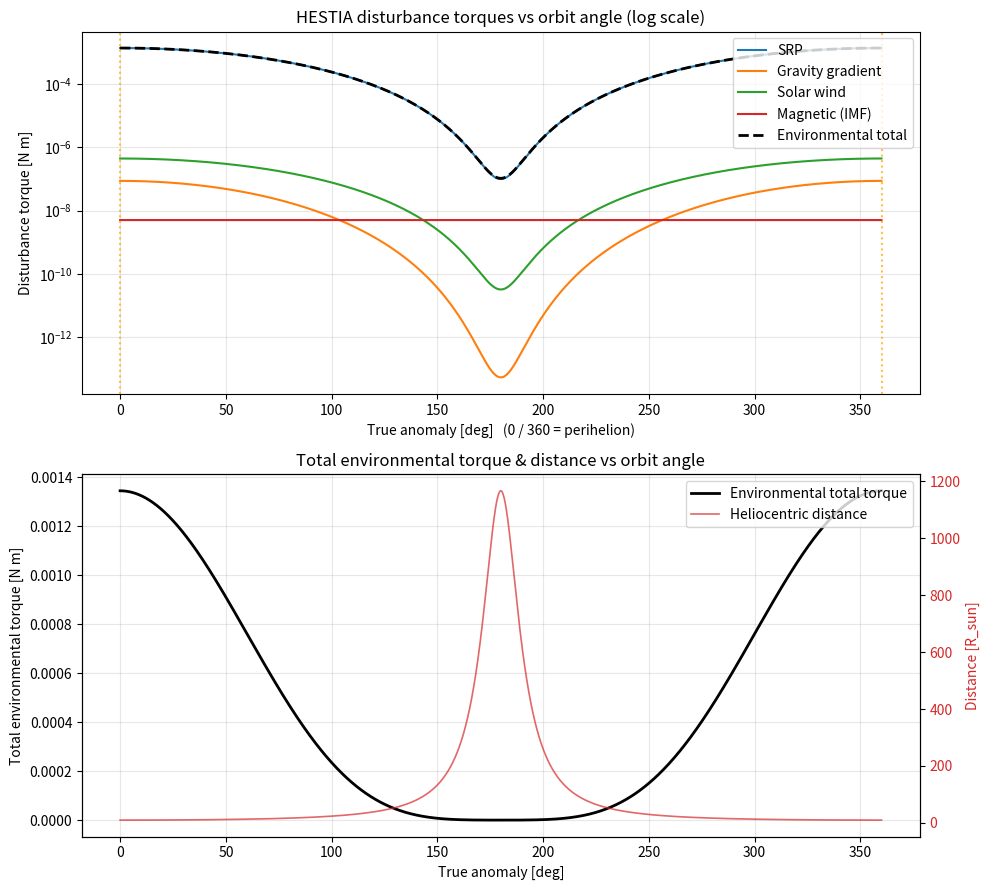
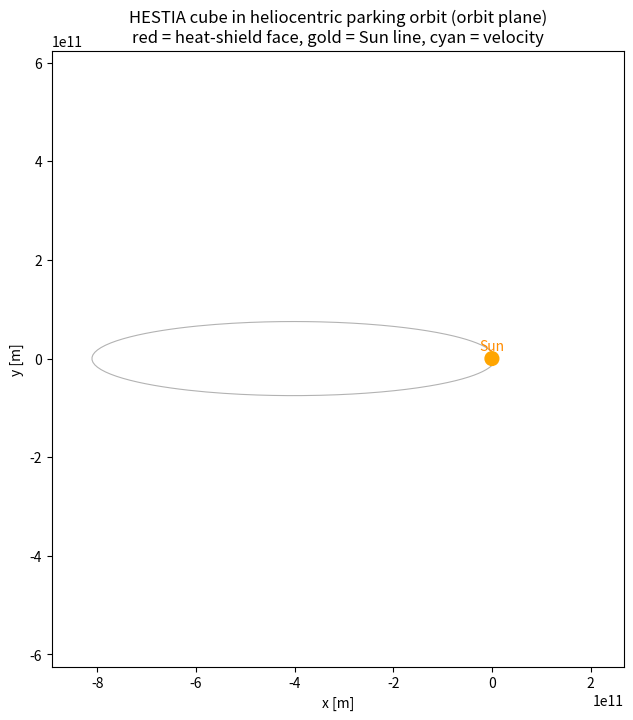

Recreate these plots in Python, in order.
import numpy as np
import matplotlib.pyplot as plt
from matplotlib import animation

# ----------------------------------------------------------------------
# 1. PHYSICAL CONSTANTS
# ----------------------------------------------------------------------
G        = 6.67430e-11            # gravitational constant [m^3 kg^-1 s^-2]
MU_SUN   = 1.32712440018e20       # Sun GM [m^3 s^-2]
R_SUN    = 6.957e8                # solar radius [m]
AU       = 1.495978707e11         # astronomical unit [m]
L_SUN    = 3.828e26               # solar luminosity [W]
c        = 2.99792458e8           # speed of light [m/s]
SOLAR_CONST_1AU = 1361.0          # solar flux at 1 AU [W/m^2]
YEAR     = 3.15576e7              # seconds in a Julian year

# ----------------------------------------------------------------------
# 2. SPACECRAFT DEFINITION  (from HESTIA / RVLj midterm report)
# ----------------------------------------------------------------------
SIDE      = 2.0                   # cube edge length [m]
HALF      = SIDE / 2.0            # 1.0 m
FACE_AREA = SIDE * SIDE           # 4.0 m^2 per face

MASS = 2188.5                     # [kg]

I_CUBE = (1.0 / 6.0) * MASS * SIDE**2
I = np.array([I_CUBE, I_CUBE, I_CUBE])     # [Ixx, Iyy, Izz] [kg m^2]

REFLECTIVITY = 0.6                # effective reflectance of sunlit face (-)
CP_CM_OFFSET = 0.10               # [m]  (5% of side length, conservative)

THRUST_OBERTH      = 4.0e3        # [N] effective main-burn thrust (placeholder)
THRUST_MISALIGN    = np.deg2rad(0.5)   # thrust-vector misalignment [rad]
THRUST_LEVER       = HALF        # moment arm to CoM [m]

SC_DIPOLE = 1.0                   # residual magnetic dipole [A m^2]

# ----------------------------------------------------------------------
# 3. ORBIT DEFINITION
# ----------------------------------------------------------------------
RP = 10.0   * R_SUN               # perihelion radius [m]
RA = 1166.0 * R_SUN               # aphelion radius   [m]
A  = (RP + RA) / 2.0              # semi-major axis [m]
E  = (RA - RP) / (RA + RP)        # eccentricity (-)
P_ORB = 2.0 * np.pi * np.sqrt(A**3 / MU_SUN)   # orbital period [s]


def radius_at_true_anomaly(nu):
    """Heliocentric distance for true anomaly nu [rad]."""
    return A * (1.0 - E**2) / (1.0 + E * np.cos(nu))


def speed_at_radius(r):
    """vis-viva speed at radius r."""
    return np.sqrt(MU_SUN * (2.0 / r - 1.0 / A))


# ----------------------------------------------------------------------
# 4. DISTURBANCE TORQUE MODELS  (as functions of true anomaly)
# ----------------------------------------------------------------------
def solar_flux(r):
    """Solar irradiance at distance r [m]  ->  [W/m^2]."""
    return L_SUN / (4.0 * np.pi * r**2)


def srp_torque(r):
    S = solar_flux(r)
    P = S / c                                   # radiation pressure [Pa]
    F = P * (1.0 + REFLECTIVITY) * FACE_AREA    # force on the face [N]
    return F * CP_CM_OFFSET                      # [N m]


def gravity_gradient_torque(r):
    dI = 0.10 * I_CUBE                           # 10% inertia asymmetry
    return 3.0 * MU_SUN / (2.0 * r**3) * dI * 1.0  # worst case [N m]


def solar_wind_torque(r):
    n_1au = 7.0e6           # protons / m^3 at 1 AU
    v_sw  = 4.5e5           # m/s
    m_p   = 1.6726e-27      # kg
    n = n_1au * (AU / r)**2
    dyn_p = n * m_p * v_sw**2          # dynamic pressure [Pa]
    F = dyn_p * FACE_AREA
    return F * CP_CM_OFFSET            # [N m]


def magnetic_torque():
    B_imf = 5.0e-9                     # interplanetary field ~5 nT
    return SC_DIPOLE * B_imf           # [N m]  -> ~5e-9, negligible


def thruster_misalignment_torque():
    """Transient torque during the Oberth burn from thrust-vector misalignment."""
    F_perp = THRUST_OBERTH * np.sin(THRUST_MISALIGN)
    return F_perp * THRUST_LEVER       # [N m]


# ----------------------------------------------------------------------
# 5. SWEEP OVER THE ORBIT
# ----------------------------------------------------------------------
NU = np.linspace(0.0, 2.0 * np.pi, 1441)     # true anomaly grid (0.25 deg)
R  = radius_at_true_anomaly(NU)

T_srp = srp_torque(R)
T_gg  = gravity_gradient_torque(R)
T_sw  = solar_wind_torque(R)
T_mag = np.full_like(NU, magnetic_torque())
T_total_env = T_srp + T_gg + T_sw + T_mag    # combined environmental torque

T_thrust = thruster_misalignment_torque()    # scalar, burn-only

idx_peri = np.argmin(R)
peak = {
    "SRP":            T_srp[idx_peri],
    "GravityGradient": T_gg[idx_peri],
    "SolarWind":      T_sw[idx_peri],
    "Magnetic":       T_mag[idx_peri],
    "Environmental_total": T_total_env[idx_peri],
    "ThrustMisalign(burn)": T_thrust,
}

# ----------------------------------------------------------------------
# 6. MOMENTUM ACCUMULATION & ADCS SIZING
# ----------------------------------------------------------------------
def time_from_true_anomaly(nu):
    """Time since perihelion for true anomaly nu (vectorised)."""
    Ecc = 2.0 * np.arctan2(np.sqrt(1 - E) * np.sin(nu / 2.0),
                           np.sqrt(1 + E) * np.cos(nu / 2.0))
    Mn = Ecc - E * np.sin(Ecc)             # mean anomaly
    Mn = np.unwrap(Mn)
    return Mn * P_ORB / (2.0 * np.pi)

t_grid = time_from_true_anomaly(NU)
H_orbit = np.trapezoid(T_total_env, t_grid)        # [N m s]

nu_pass = np.linspace(np.deg2rad(-30), np.deg2rad(30), 601)
Ecc_p   = 2.0 * np.arctan2(np.sqrt(1 - E) * np.sin(nu_pass / 2.0),
                           np.sqrt(1 + E) * np.cos(nu_pass / 2.0))
M_p     = Ecc_p - E * np.sin(Ecc_p)            # signed mean anomaly
t_pass  = M_p * P_ORB / (2.0 * np.pi)          # signed time about perihelion [s]
r_pass  = radius_at_true_anomaly(nu_pass)
T_env_pass = srp_torque(r_pass) + gravity_gradient_torque(r_pass) \
             + solar_wind_torque(r_pass) + magnetic_torque()
H_peri_pass = abs(np.trapezoid(T_env_pass, t_pass))   # [N m s] over the pass
peri_pass_minutes = (t_pass.max() - t_pass.min()) / 60.0

V_REL_FLYBY = 55.7e3      # m/s  (report avg flyby speed)
R_FLYBY     = 1000e3      # m    (1000 km closest approach)
alpha_max = (3.0 * np.sqrt(3.0) / 8.0) * V_REL_FLYBY**2 / R_FLYBY**2
M_slew    = I_CUBE * alpha_max          # required slew torque [N m]
omega_max = 0.0557                       # rad/s peak turn rate (report)
H_slew    = I_CUBE * omega_max           # peak momentum during slew [N m s]

slew_angle = np.deg2rad(90.0)
slew_time  = 600.0                       # 10 minutes available [s]
M_oberth_slew = 4.0 * slew_angle * I_CUBE / slew_time**2   # bang-bang [N m]

# ----------------------------------------------------------------------
# 7. ADCS HARDWARE SELECTION LOGIC
# ----------------------------------------------------------------------
def select_adcs():
    margin = 2.0
    req_cont_torque = peak["Environmental_total"] * margin
    req_slew_torque = max(M_slew, M_oberth_slew) * margin
    req_momentum    = max(H_peri_pass, H_slew) * margin

    rw_catalogue = [   # (name, momentum [Nms], torque [Nm])
        ("Small  (e.g. RW class 12 Nms)",   12.0, 0.075),
        ("Medium (e.g. RW class 30 Nms)",   30.0, 0.20),
        ("Large  (e.g. RW class 75 Nms)",   75.0, 0.30),
        ("XL     (e.g. RW class 150 Nms)", 150.0, 0.50),
        ("XXL    (e.g. RW class 300 Nms)", 300.0, 0.75),
    ]
    per_wheel_mom_req = req_momentum / np.sqrt(3.0)   # distributed over 3 axes
    per_wheel_trq_req = req_slew_torque / np.sqrt(3.0)
    chosen = None
    for name, mom, trq in rw_catalogue:
        if mom >= per_wheel_mom_req and trq >= per_wheel_trq_req:
            chosen = (name, mom, trq)
            break
    if chosen is None:
        chosen = rw_catalogue[-1]   # largest available; flag oversizing
    rw_name, rw_momentum_cap, rw_torque_cap = chosen
    n_wheels_total = 4   # 3 active orthogonal + 1 skew redundant (pyramid)

    sel = {
        "controlled_mass_kg": MASS,
        "cube_inertia_kgm2": I_CUBE,
        "req_continuous_torque_Nm": req_cont_torque,
        "req_slew_torque_Nm": req_slew_torque,
        "req_momentum_storage_Nms": req_momentum,
        "reaction_wheels": {
            "type": "Reaction wheels (momentum exchange)",
            "wheel_class": rw_name,
            "per_wheel_torque_Nm": rw_torque_cap,
            "per_wheel_momentum_Nms": rw_momentum_cap,
            "n_wheels": n_wheels_total,
            "config": "4-wheel pyramid (3 orthogonal active + 1 skew redundant)",
        },
        "desaturation": {
            "type": "Cold-gas / RCS thrusters for momentum dumping",
            "reason": "No magnetic field in heliocentric orbit -> "
                      "magnetorquers unusable; RCS dumps RW momentum.",
            "burn_disturbance_torque_Nm": peak["ThrustMisalign(burn)"],
        },
        "attitude_determination": {
            "primary": "Multi-head star tracker (wide + narrow FOV)",
            "rate": "Gyro / IMU between star-tracker updates",
            "coarse": "Sun sensors for safe-mode & Sun-pointing",
            "rel_nav": "LiDAR for ISO final approach (rendezvous phase)",
            "excluded": "Magnetometer / horizon sensor (no planetary field)",
        },
        "pointing_budget_deg": {
            "star_tracker": 0.003,
            "gyro_drift": 0.010,
            "structural_flex": 0.020,
            "rw_jitter": 0.005,
            "residual_disturbance": 0.008,
        },
    }
    rss = np.sqrt(sum(v**2 for v in sel["pointing_budget_deg"].values()))
    sel["total_pointing_error_deg"] = rss
    return sel


# ----------------------------------------------------------------------
# 8. PRINTED REPORT
# ----------------------------------------------------------------------
def print_report(sel):
    line = "=" * 70
    print(line)
    print(" HESTIA  -  HELIOCENTRIC PARKING ORBIT  ATTITUDE / ADCS REPORT")
    print(line)
    print("\n[ ORBIT ]")
    print(f"  Perihelion              : {RP/R_SUN:8.1f} R_sun  ({RP/AU:.4f} AU)")
    print(f"  Aphelion                : {RA/R_SUN:8.1f} R_sun  ({RA/AU:.4f} AU)")
    print(f"  Semi-major axis a       : {A/AU:8.4f} AU")
    print(f"  Eccentricity e          : {E:8.4f}")
    print(f"  Orbital period          : {P_ORB/YEAR:8.3f} years")
    print(f"  Perihelion speed        : {speed_at_radius(RP)/1e3:8.2f} km/s")
    print(f"  Aphelion speed          : {speed_at_radius(RA)/1e3:8.2f} km/s")

    print("\n[ SPACECRAFT ]")
    print(f"  Cube edge               : {SIDE:.1f} m  (face area {FACE_AREA:.1f} m^2)")
    print(f"  Controlled mass         : {MASS:.1f} kg")
    print(f"  Cube inertia (each axis): {I_CUBE:.1f} kg m^2")
    print(f"  CoP-CoM offset          : {CP_CM_OFFSET:.3f} m")
    print(f"  +X (heat-shield) face   : held toward the Sun in cruise")

    print("\n[ PEAK DISTURBANCE TORQUES  (at perihelion) ]")
    for k in ["SRP", "GravityGradient", "SolarWind", "Magnetic",
              "Environmental_total", "ThrustMisalign(burn)"]:
        print(f"  {k:24s}: {peak[k]:.3e}  N m")

    print("\n[ MOMENTUM / SLEW SIZING ]")
    print(f"  H over one orbit undamped: {H_orbit:.3e}  N m s (if never dumped)")
    print(f"  H per perihelion pass    : {H_peri_pass:.3e}  N m s (sizing case)")
    print(f"  Perihelion pass duration : {peri_pass_minutes:.1f} min (+/-30 deg)")
    print(f"  Flyby peak slew torque   : {M_slew:.3e}  N m")
    print(f"  Oberth 90deg slew torque : {M_oberth_slew:.3e}  N m")
    print(f"  Peak slew momentum       : {H_slew:.3e}  N m s")

    print("\n[ SELECTED ADCS ]")
    rw = sel["reaction_wheels"]
    print(f"  Primary actuator        : {rw['type']}")
    print(f"     wheel class          : {rw['wheel_class']}")
    print(f"     wheels               : {rw['n_wheels']}  ({rw['config']})")
    print(f"     per-wheel torque      : {rw['per_wheel_torque_Nm']} N m")
    print(f"     per-wheel momentum    : {rw['per_wheel_momentum_Nms']} N m s")
    print(f"  Required slew torque    : {sel['req_slew_torque_Nm']:.3e} N m (x2 margin)")
    print(f"  Required momentum store : {sel['req_momentum_storage_Nms']:.3e} N m s (x2 margin)")
    des = sel["desaturation"]
    print(f"  Momentum dumping        : {des['type']}")
    print(f"     reason               : {des['reason']}")
    ad = sel["attitude_determination"]
    print(f"  Attitude determination  :")
    print(f"     primary              : {ad['primary']}")
    print(f"     rate                 : {ad['rate']}")
    print(f"     coarse / safe-mode    : {ad['coarse']}")
    print(f"     relative nav          : {ad['rel_nav']}")
    print(f"     excluded             : {ad['excluded']}")
    print(f"  Pointing budget (3-sigma RSS):")
    for k, v in sel["pointing_budget_deg"].items():
        print(f"     {k:22s}: {v:.3f} deg")
    print(f"     {'TOTAL (RSS)':22s}: {sel['total_pointing_error_deg']:.3f} deg")
    print(line)


# ----------------------------------------------------------------------
# 9. STATIC PLOTS OF DISTURBANCE TORQUES vs ORBIT ANGLE
# ----------------------------------------------------------------------
def plot_disturbances():
    deg = np.degrees(NU)
    fig, (ax1, ax2) = plt.subplots(2, 1, figsize=(10, 9))

    ax1.semilogy(deg, T_srp, label="SRP")
    ax1.semilogy(deg, T_gg, label="Gravity gradient")
    ax1.semilogy(deg, T_sw, label="Solar wind")
    ax1.semilogy(deg, T_mag, label="Magnetic (IMF)")
    ax1.semilogy(deg, T_total_env, "k--", lw=2, label="Environmental total")
    ax1.axvline(0, color="orange", ls=":", alpha=0.7)
    ax1.axvline(360, color="orange", ls=":", alpha=0.7)
    ax1.set_xlabel("True anomaly [deg]   (0 / 360 = perihelion)")
    ax1.set_ylabel("Disturbance torque [N m]")
    ax1.set_title("HESTIA disturbance torques vs orbit angle (log scale)")
    ax1.grid(True, which="both", alpha=0.3)
    ax1.legend(loc="upper right")

    ax2b = ax2.twinx()
    ax2.plot(deg, T_total_env, "k-", lw=2, label="Environmental total torque")
    ax2b.plot(deg, R / R_SUN, "tab:red", lw=1.2, alpha=0.7,
              label="Heliocentric distance")
    ax2.set_xlabel("True anomaly [deg]")
    ax2.set_ylabel("Total environmental torque [N m]")
    ax2b.set_ylabel("Distance [R_sun]", color="tab:red")
    ax2b.tick_params(axis="y", labelcolor="tab:red")
    ax2.set_title("Total environmental torque & distance vs orbit angle")
    ax2.grid(True, alpha=0.3)
    l1, lb1 = ax2.get_legend_handles_labels()
    l2, lb2 = ax2b.get_legend_handles_labels()
    ax2.legend(l1 + l2, lb1 + lb2, loc="upper right")

    fig.tight_layout()
    return fig


# ----------------------------------------------------------------------
# 10. ORBIT + ATTITUDE ANIMATION  (2D in-plane, LIVE)
# ----------------------------------------------------------------------
def run_animation(n_orbits=2.0, n_frames=360, do_oberth=True, peri_slow=6.0):
    """2D in-plane LIVE animation: clearest way to show the eccentric orbit,
    the heat-shield-to-Sun cruise attitude, and the prograde Oberth burn.
    Returns (anim, fig); keep a reference alive while the window is open.

    peri_slow controls how much the *playback* dwells at perihelion. The
    spacecraft physically whips through perihelion in minutes, so a grid that
    is uniform in time (mean anomaly) barely shows it. Instead we sample the
    mean anomaly with extra frame density near each perihelion (M = 2*pi*k),
    which makes the animation slow down there without distorting the physics
    (positions/speeds are still the true Keplerian values at each frame).
    peri_slow=1.0 recovers the original uniform-in-time playback; larger
    values dwell longer at perihelion."""
    from matplotlib.patches import Polygon, Circle

    # Uniform-in-time mean-anomaly endpoints, then warp the SAMPLING so frames
    # bunch up near every perihelion. The warp acts on the fractional phase
    # within each orbit: phi in [0,1), perihelion at phi=0 and phi=1.
    M_lo, M_hi = 0.0, 2 * np.pi * n_orbits
    u = np.linspace(0.0, 1.0, n_frames)          # uniform parametric frames
    M_lin = M_lo + u * (M_hi - M_lo)             # uniform-in-time mean anomaly
    orbit_phase = M_lin / (2 * np.pi)            # perihelion at integer values
    k = np.floor(orbit_phase)                    # which orbit
    phi = orbit_phase - k                        # phase within orbit, [0,1)
    # Symmetric warp about perihelion (phi=0 and phi=1). s in [-1,1], 0 at
    # perihelion. Raising |s| to a power >1 expands time spent near s=0.
    s = 2.0 * phi - 1.0                          # -1 at peri(start)..+1 at peri(end)
    s_warp = np.sign(s) * np.abs(s) ** (1.0 / peri_slow)
    phi_warp = 0.5 * (s_warp + 1.0)
    M = 2 * np.pi * (k + phi_warp)               # warped mean-anomaly samples
    Ecc = M.copy()
    for _ in range(60):
        Ecc = Ecc - (Ecc - E * np.sin(Ecc) - M) / (1 - E * np.cos(Ecc))
    nu = 2 * np.arctan2(np.sqrt(1 + E) * np.sin(Ecc / 2),
                        np.sqrt(1 - E) * np.cos(Ecc / 2))
    r = radius_at_true_anomaly(nu)
    pos = np.column_stack([r * np.cos(nu), r * np.sin(nu)])

    vdir = -np.column_stack([-np.sin(nu), E + np.cos(nu)])
    vdir /= np.linalg.norm(vdir, axis=1, keepdims=True)

    burn = np.zeros(n_frames, dtype=bool)
    if do_oberth:
        # Final perihelion within range: M closest to 2*pi*k_final. With the
        # warped sampling, frames cluster here, so the burn arc spans more of
        # them -> the prograde-burn attitude is clearly visible.
        k_final = int(np.floor(n_orbits - 1e-9))
        M_peri = 2 * np.pi * k_final
        frame_at_peri = int(np.argmin(np.abs(M - M_peri)))
        # widen the flagged window proportionally to the perihelion dwell
        half = max(3, int(round(3 * peri_slow)))
        lo = max(0, frame_at_peri - half)
        hi = min(n_frames, frame_at_peri + half + 1)
        burn[lo:hi] = True

    fig, ax = plt.subplots(figsize=(9, 8))
    ax.set_aspect("equal")
    lim = RA * 1.1
    ax.set_xlim(-lim, lim*0.3); ax.set_ylim(-lim*0.7, lim*0.7)
    ax.set_xlabel("x [m]"); ax.set_ylabel("y [m]")
    ax.set_title("HESTIA cube in heliocentric parking orbit (orbit plane)\n"
                 "red = heat-shield face, gold = Sun line, cyan = velocity")

    nu_full = np.linspace(0, 2*np.pi, 1000)
    r_full = radius_at_true_anomaly(nu_full)
    ax.plot(r_full*np.cos(nu_full), r_full*np.sin(nu_full),
            color="gray", lw=0.8, alpha=0.6)
    ax.add_patch(Circle((0, 0), 20*R_SUN, color="orange", zorder=5))
    ax.text(0, 25*R_SUN, "Sun", ha="center", color="darkorange")

    cube_patch = Polygon(np.zeros((4, 2)), closed=True,
                         facecolor="steelblue", edgecolor="k", zorder=6)
    shield_patch = Polygon(np.zeros((2, 2)), closed=False,
                           edgecolor="red", lw=4, zorder=7)
    ax.add_patch(cube_patch); ax.add_patch(shield_patch)
    sun_line, = ax.plot([], [], color="gold", lw=2)
    vel_line, = ax.plot([], [], color="cyan", lw=2)
    txt = ax.text(0.02, 0.97, "", transform=ax.transAxes, va="top",
                  fontfamily="monospace",
                  bbox=dict(boxstyle="round", fc="white", alpha=0.8))

    cube_draw = 9e9   # drawn half-size of the cube (exaggerated)

    def update(i):
        c = pos[i]
        dist = np.linalg.norm(c)
        sun_dir = -c / dist
        xb = vdir[i] if burn[i] else sun_dir
        yb = np.array([-xb[1], xb[0]])      # 90 deg in-plane
        sc = cube_draw * (1.0 + 2.5 * dist / RA)   # grow with distance
        corners = np.array([c + sc*( xb+yb), c + sc*( xb-yb),
                            c + sc*(-xb-yb), c + sc*(-xb+yb)])
        cube_patch.set_xy(corners)
        shield_patch.set_xy(np.array([c + sc*(xb+yb), c + sc*(xb-yb)]))
        L = RA * 0.22
        sun_line.set_data([c[0], c[0]+sun_dir[0]*L], [c[1], c[1]+sun_dir[1]*L])
        vel_line.set_data([c[0], c[0]+vdir[i][0]*L], [c[1], c[1]+vdir[i][1]*L])
        state = "OBERTH BURN (prograde)" if burn[i] else "cruise: shield->Sun"
        txt.set_text(f"r  = {dist/R_SUN:7.1f} Rsun ({dist/AU:5.2f} AU)\n"
                     f"nu = {np.degrees(nu[i])%360:6.1f} deg\n"
                     f"v  = {speed_at_radius(dist)/1e3:6.1f} km/s\n"
                     f"{state}")
        return cube_patch, shield_patch, sun_line, vel_line, txt

    anim = animation.FuncAnimation(fig, update, frames=n_frames,
                                   interval=40, blit=False, repeat=True)
    return anim, fig


# ----------------------------------------------------------------------
# 11. MAIN
# ----------------------------------------------------------------------
if __name__ == "__main__":
    sel = select_adcs()
    print_report(sel)
    plot_disturbances()
    # Keep a reference to the animation so it isn't garbage-collected
    # while the live window is open.
    anim, anim_fig = run_animation(n_orbits=2.5, n_frames=320,
                                   do_oberth=True, peri_slow=6.0)
    plt.show()   # show the live animation + disturbance plots interactively
